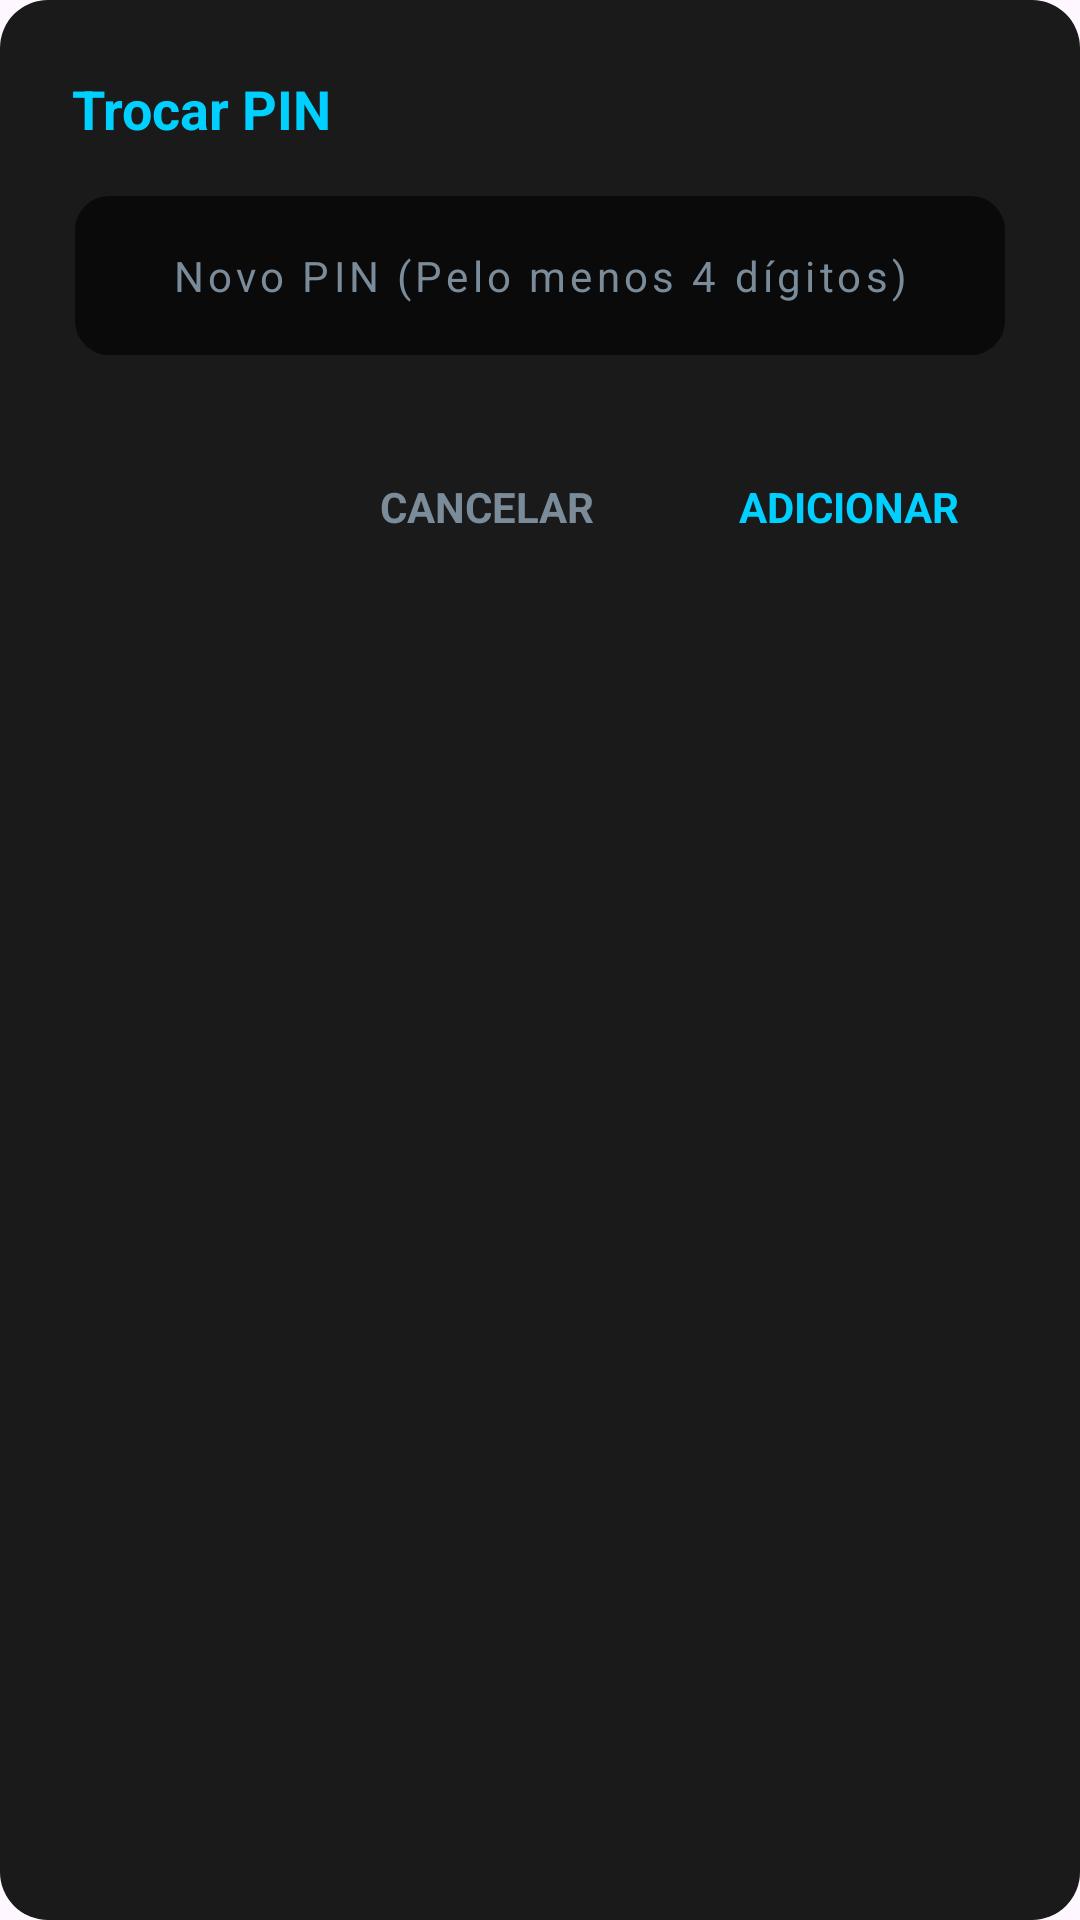

Android layout source for this screen:
<!-- AndroidManifest.xml: application theme Theme.UbiGuard -->
<!-- res/layout/dialog_change_pin.xml -->
<?xml version="1.0" encoding="utf-8"?>
<LinearLayout xmlns:android="http://schemas.android.com/apk/res/android"
    android:layout_width="match_parent"
    android:layout_height="wrap_content"
    android:orientation="vertical"
    android:padding="24dp"
    android:background="@drawable/bg_popup">

    <TextView
        android:layout_width="wrap_content"
        android:layout_height="wrap_content"
        android:text="@string/title_change_pin"
        android:textColor="#00D0FF"
        android:textSize="18sp"
        android:textStyle="bold"
        android:layout_marginBottom="16dp"/>

    <EditText
        android:id="@+id/etNewPin"
        android:layout_width="match_parent"
        android:layout_height="55dp"
        android:autofillHints=""
        android:background="@drawable/bg_input"
        android:hint="@string/hint_new_pin"
        android:textColor="#FFFFFF"
        android:textColorHint="#7A8B99"
        android:paddingStart="16dp"
        android:paddingEnd="16dp"
        android:inputType="numberPassword"
        android:maxLength="4"
        android:gravity="center"
        android:textSize="14sp"
        android:letterSpacing="0.1"
        android:layout_marginBottom="24dp"/>

    <LinearLayout
        android:layout_width="match_parent"
        android:layout_height="wrap_content"
        android:orientation="horizontal"
        android:gravity="end">

        <TextView
            android:id="@+id/btnCancelPin"
            android:layout_width="wrap_content"
            android:layout_height="wrap_content"
            android:text="@string/btn_cancel"
            android:textColor="#7A8B99"
            android:textSize="14sp"
            android:textStyle="bold"
            android:padding="16dp"
            android:background="?attr/selectableItemBackground"
            android:clickable="true"
            android:focusable="true"/>

        <TextView
            android:id="@+id/btnConfirmPin"
            android:layout_width="wrap_content"
            android:layout_height="wrap_content"
            android:text="@string/btn_add"
            android:textColor="#00D0FF"
            android:textSize="14sp"
            android:textStyle="bold"
            android:padding="16dp"
            android:layout_marginStart="16dp"
            android:background="?attr/selectableItemBackground"
            android:clickable="true"
            android:focusable="true"/>
    </LinearLayout>
</LinearLayout>
<!-- resources referenced by this layout -->
<resources>
  <!-- drawable bg_input (drawable) -->
  <?xml version="1.0" encoding="utf-8"?>
  <shape xmlns:android="http://schemas.android.com/apk/res/android">
      <solid android:color="#0A0A0A"/>
      <corners android:radius="12dp"/>
      <stroke android:width="1dp" android:color="#1A1A1A"/>
  </shape>
  <!-- drawable bg_popup (drawable) -->
  <?xml version="1.0" encoding="utf-8"?>
  <shape xmlns:android="http://schemas.android.com/apk/res/android">
      <solid android:color="#1A1A1A" /> <corners android:radius="16dp" /> </shape>
  <string name="btn_add">ADICIONAR</string>
  <string name="btn_cancel">CANCELAR</string>
  <string name="hint_new_pin">Novo PIN (Pelo menos 4 dígitos)</string>
  <string name="title_change_pin">Trocar PIN</string>
  <style name="Theme.UbiGuard" parent="Base.Theme.UbiGuard" />
  <style name="Base.Theme.UbiGuard" parent="Theme.Material3.DayNight.NoActionBar">
          
          
  
          <item name="android:statusBarColor">#000000</item>
  
          <item name="android:windowLightStatusBar">false</item>
  
      </style>
</resources>
